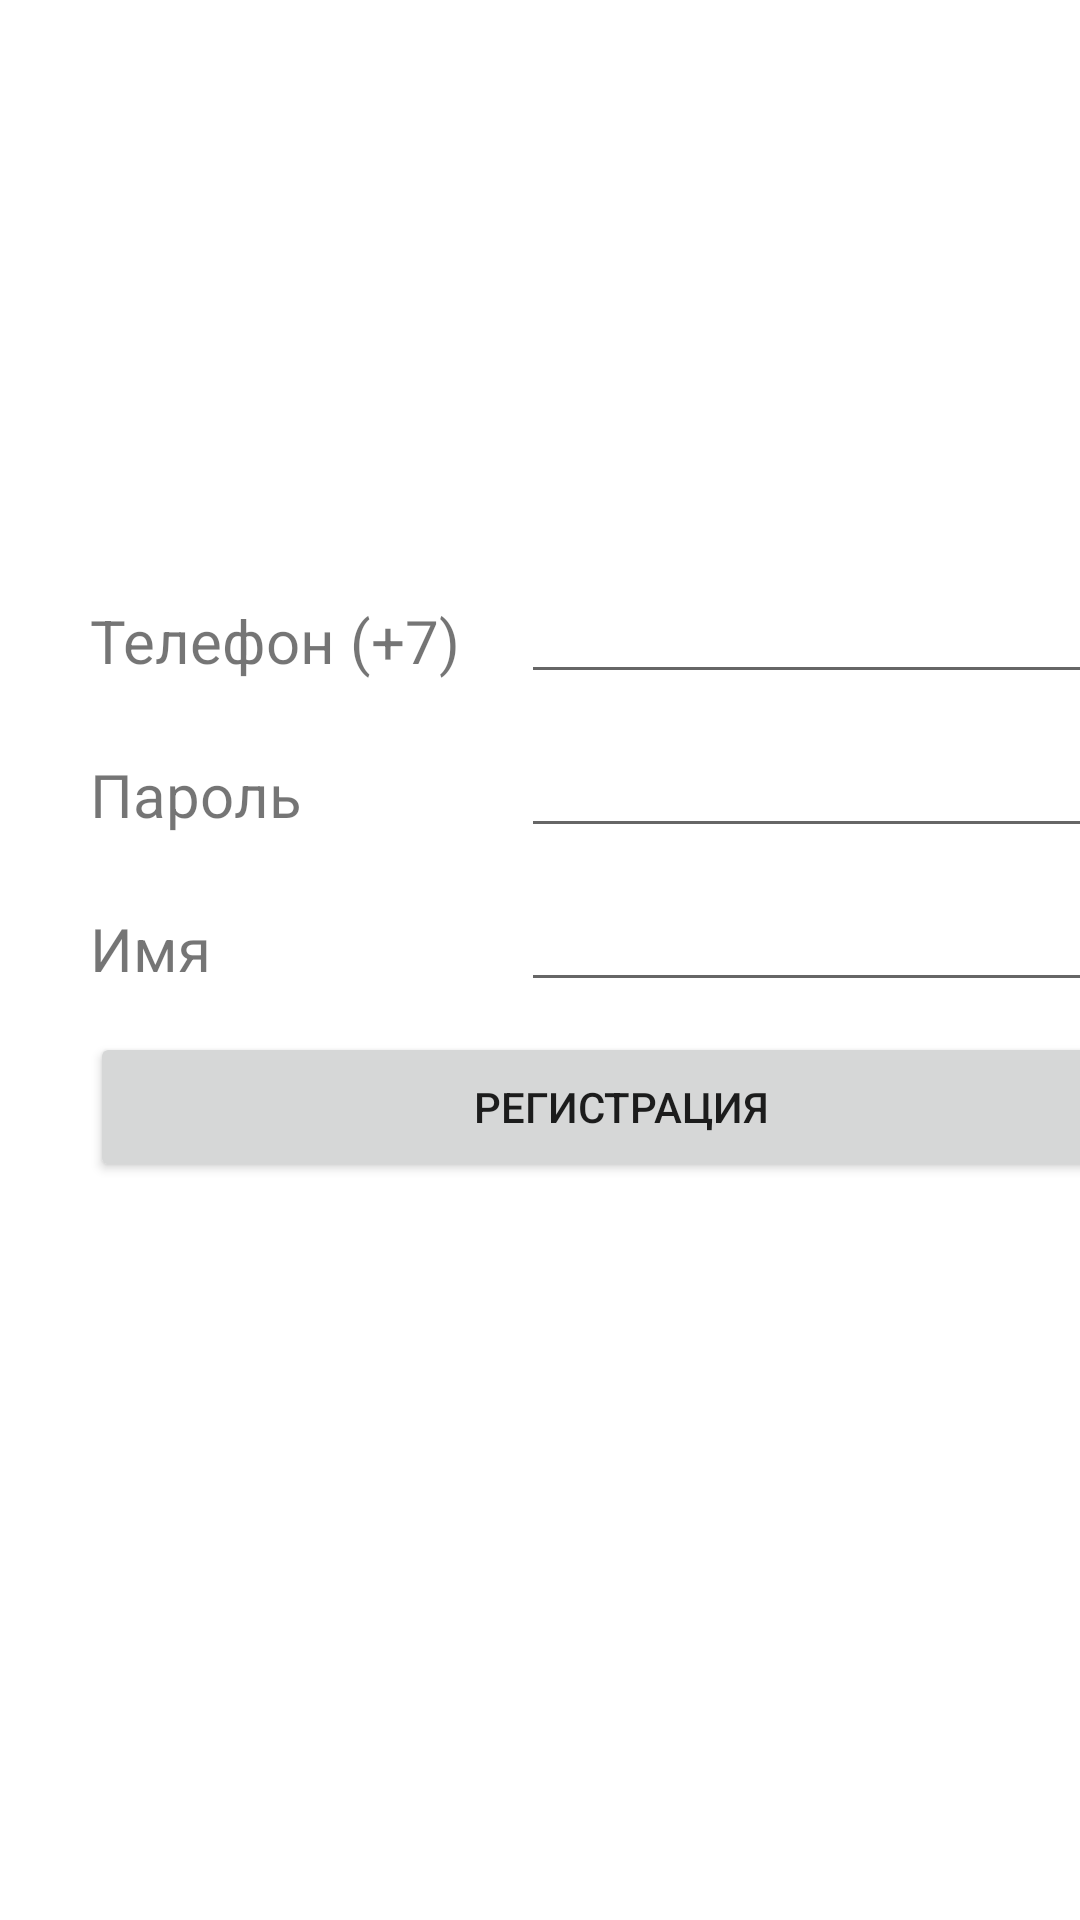

Produce the Android XML layout that renders to this screen, including the resource entries it uses.
<!-- AndroidManifest.xml: application theme Theme.IncomeAndExpenses -->
<!-- res/layout/activity_registration.xml -->
<?xml version="1.0" encoding="utf-8"?>
<androidx.constraintlayout.widget.ConstraintLayout xmlns:android="http://schemas.android.com/apk/res/android"
    xmlns:app="http://schemas.android.com/apk/res-auto"
    xmlns:tools="http://schemas.android.com/tools"
    android:layout_width="match_parent"
    android:layout_height="match_parent"
    tools:context=".Registration">

    <EditText
        android:id="@+id/editTextPhone"
        android:layout_width="wrap_content"
        android:layout_height="wrap_content"
        android:layout_marginStart="20dp"
        android:layout_marginTop="190dp"
        android:ems="10"
        android:inputType="phone"
        android:text=""
        app:layout_constraintStart_toEndOf="@+id/textPhone"
        app:layout_constraintTop_toTopOf="parent" />

    <TextView
        android:id="@+id/textPhone"
        android:layout_width="wrap_content"
        android:layout_height="wrap_content"
        android:layout_marginStart="30dp"
        android:layout_marginTop="200dp"
        android:text="Телефон (+7)"
        android:textSize="20sp"
        app:layout_constraintStart_toStartOf="parent"
        app:layout_constraintTop_toTopOf="parent" />

    <TextView
        android:id="@+id/textPass"
        android:layout_width="82dp"
        android:layout_height="wrap_content"
        android:layout_marginTop="10dp"
        android:text="Пароль"
        android:textSize="20sp"
        app:layout_constraintStart_toStartOf="@+id/textPhone"
        app:layout_constraintTop_toTopOf="@+id/editTextTextPassword" />

    <TextView
        android:id="@+id/textName"
        android:layout_width="82dp"
        android:layout_height="wrap_content"
        android:layout_marginTop="10dp"
        android:text="Имя"
        android:textSize="20sp"
        app:layout_constraintStart_toStartOf="@+id/textPhone"
        app:layout_constraintTop_toTopOf="@+id/editTextTextPersonName" />

    <EditText
        android:id="@+id/editTextTextPassword"
        android:layout_width="wrap_content"
        android:layout_height="wrap_content"
        android:layout_marginTop="10dp"
        android:ems="10"
        android:inputType="textPassword"
        app:layout_constraintStart_toStartOf="@+id/editTextPhone"
        app:layout_constraintTop_toBottomOf="@+id/editTextPhone" />

    <EditText
        android:id="@+id/editTextTextPersonName"
        android:layout_width="wrap_content"
        android:layout_height="wrap_content"
        android:layout_marginTop="10dp"
        android:ems="10"
        android:inputType="textPersonName"
        app:layout_constraintStart_toStartOf="@+id/editTextTextPassword"
        app:layout_constraintTop_toBottomOf="@+id/editTextTextPassword" />

    <Button
        android:id="@+id/btnReg"
        android:layout_width="354dp"
        android:layout_height="50dp"
        android:layout_marginTop="10dp"
        android:text="Регистрация"
        app:layout_constraintEnd_toEndOf="@+id/editTextTextPersonName"
        app:layout_constraintStart_toStartOf="@+id/textName"
        app:layout_constraintTop_toBottomOf="@+id/editTextTextPersonName" />
</androidx.constraintlayout.widget.ConstraintLayout>
<!-- resources referenced by this layout -->
<resources>
  <style name="Theme.IncomeAndExpenses" parent="Theme.MaterialComponents.DayNight.NoActionBar">
          
          <item name="colorPrimary">@color/grey_dark_light</item>
          <item name="colorPrimaryVariant">@color/grey_dark</item>
          <item name="colorOnPrimary">@color/white</item>
          
          <item name="colorSecondary">@color/teal_200</item>
          <item name="colorSecondaryVariant">@color/teal_700</item>
          <item name="colorOnSecondary">@color/black</item>
          
          <item name="android:statusBarColor" tools:targetApi="l">?attr/colorPrimaryVariant</item>
          
      </style>
  <color name="grey_dark_light">#808080</color>
  <color name="grey_dark">#49423d</color>
  <color name="white">#FFFFFFFF</color>
  <color name="teal_200">#FF03DAC5</color>
  <color name="teal_700">#FF018786</color>
  <color name="black">#FF000000</color>
</resources>
